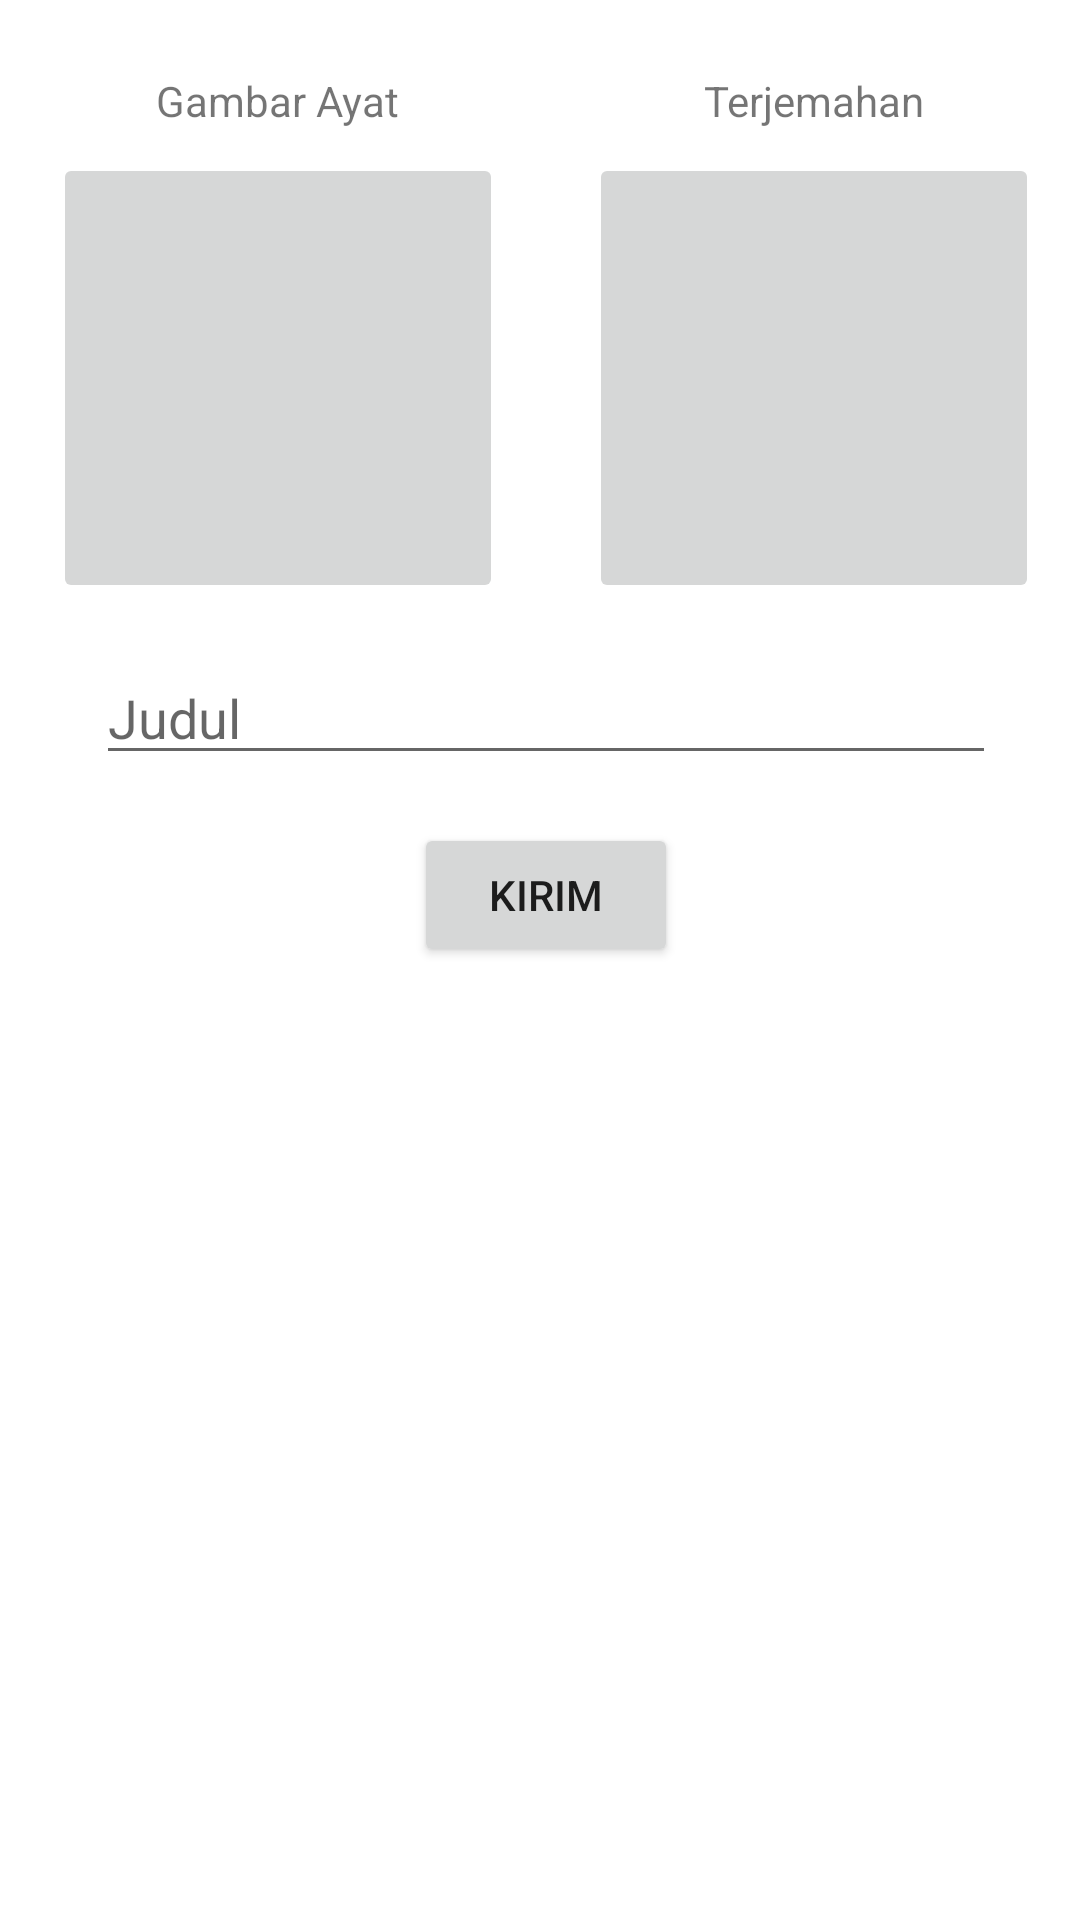

Layout XML and referenced resources for this Android screen:
<!-- AndroidManifest.xml: application theme Theme.PintarSunnah -->
<!-- res/layout/activity_admin.xml -->
<?xml version="1.0" encoding="utf-8"?>
<androidx.constraintlayout.widget.ConstraintLayout xmlns:android="http://schemas.android.com/apk/res/android"
    xmlns:app="http://schemas.android.com/apk/res-auto"
    xmlns:tools="http://schemas.android.com/tools"
    android:layout_width="match_parent"
    android:layout_height="match_parent"
    tools:context=".AdminActivity">

    <TextView
        android:id="@+id/textView2"
        android:layout_width="wrap_content"
        android:layout_height="wrap_content"
        android:layout_marginStart="52dp"
        android:layout_marginTop="24dp"
        android:text="Gambar Ayat"
        app:layout_constraintStart_toStartOf="parent"
        app:layout_constraintTop_toTopOf="parent" />

    <ImageButton
        android:id="@+id/ib_Gambar"
        android:layout_width="150dp"
        android:layout_height="150dp"
        android:layout_marginTop="8dp"
        android:src="@drawable/ic_baseline_camera_alt_24"
        app:layout_constraintEnd_toEndOf="@+id/textView2"
        app:layout_constraintStart_toStartOf="@+id/textView2"
        app:layout_constraintTop_toBottomOf="@+id/textView2"
        tools:srcCompat="@tools:sample/avatars" />

    <TextView
        android:id="@+id/textView3"
        android:layout_width="wrap_content"
        android:layout_height="wrap_content"
        android:layout_marginTop="24dp"
        android:layout_marginEnd="52dp"
        android:text="Terjemahan"
        app:layout_constraintEnd_toEndOf="parent"
        app:layout_constraintTop_toTopOf="parent" />

    <ImageButton
        android:id="@+id/ib_Terjemahan"
        android:layout_width="150dp"
        android:layout_height="150dp"
        android:layout_marginTop="8dp"
        android:src="@drawable/ic_baseline_camera_alt_24"
        app:layout_constraintEnd_toEndOf="@+id/textView3"
        app:layout_constraintStart_toStartOf="@+id/textView3"
        app:layout_constraintTop_toBottomOf="@+id/textView3"
        tools:srcCompat="@tools:sample/avatars" />

    <Button
        android:id="@+id/Btn_Kirim"
        android:layout_width="wrap_content"
        android:layout_height="wrap_content"
        android:layout_marginTop="16dp"
        android:text="Kirim"
        app:layout_constraintEnd_toEndOf="@+id/Et_Judul"
        app:layout_constraintStart_toStartOf="@+id/Et_Judul"
        app:layout_constraintTop_toBottomOf="@+id/Et_Judul" />

    <EditText
        android:id="@+id/Et_Judul"
        android:layout_width="300dp"
        android:layout_height="wrap_content"
        android:layout_marginTop="16dp"
        android:inputType="textPersonName"
        android:hint="Judul"
        app:layout_constraintEnd_toEndOf="@+id/ib_Terjemahan"
        app:layout_constraintStart_toStartOf="@+id/ib_Gambar"
        app:layout_constraintTop_toBottomOf="@+id/ib_Gambar" />

</androidx.constraintlayout.widget.ConstraintLayout>
<!-- resources referenced by this layout -->
<resources>
  <style name="Theme.PintarSunnah" parent="Theme.MaterialComponents.DayNight.DarkActionBar">
          
          <item name="colorPrimary">@color/ijo_muda</item>
          <item name="colorPrimaryVariant">@color/ijo_tua</item>
          <item name="colorOnPrimary">@color/white</item>
          
          <item name="colorSecondary">@color/teal_200</item>
          <item name="colorSecondaryVariant">@color/teal_700</item>
          <item name="colorOnSecondary">@color/black</item>
          
          <item name="android:statusBarColor" tools:targetApi="l">?attr/colorPrimaryVariant</item>
          
      </style>
  <color name="ijo_muda">#7DCE13</color>
  <color name="ijo_tua">#2B7A0B</color>
  <color name="white">#FFFFFFFF</color>
  <color name="teal_200">#FF03DAC5</color>
  <color name="teal_700">#FF018786</color>
  <color name="black">#FF000000</color>
</resources>
